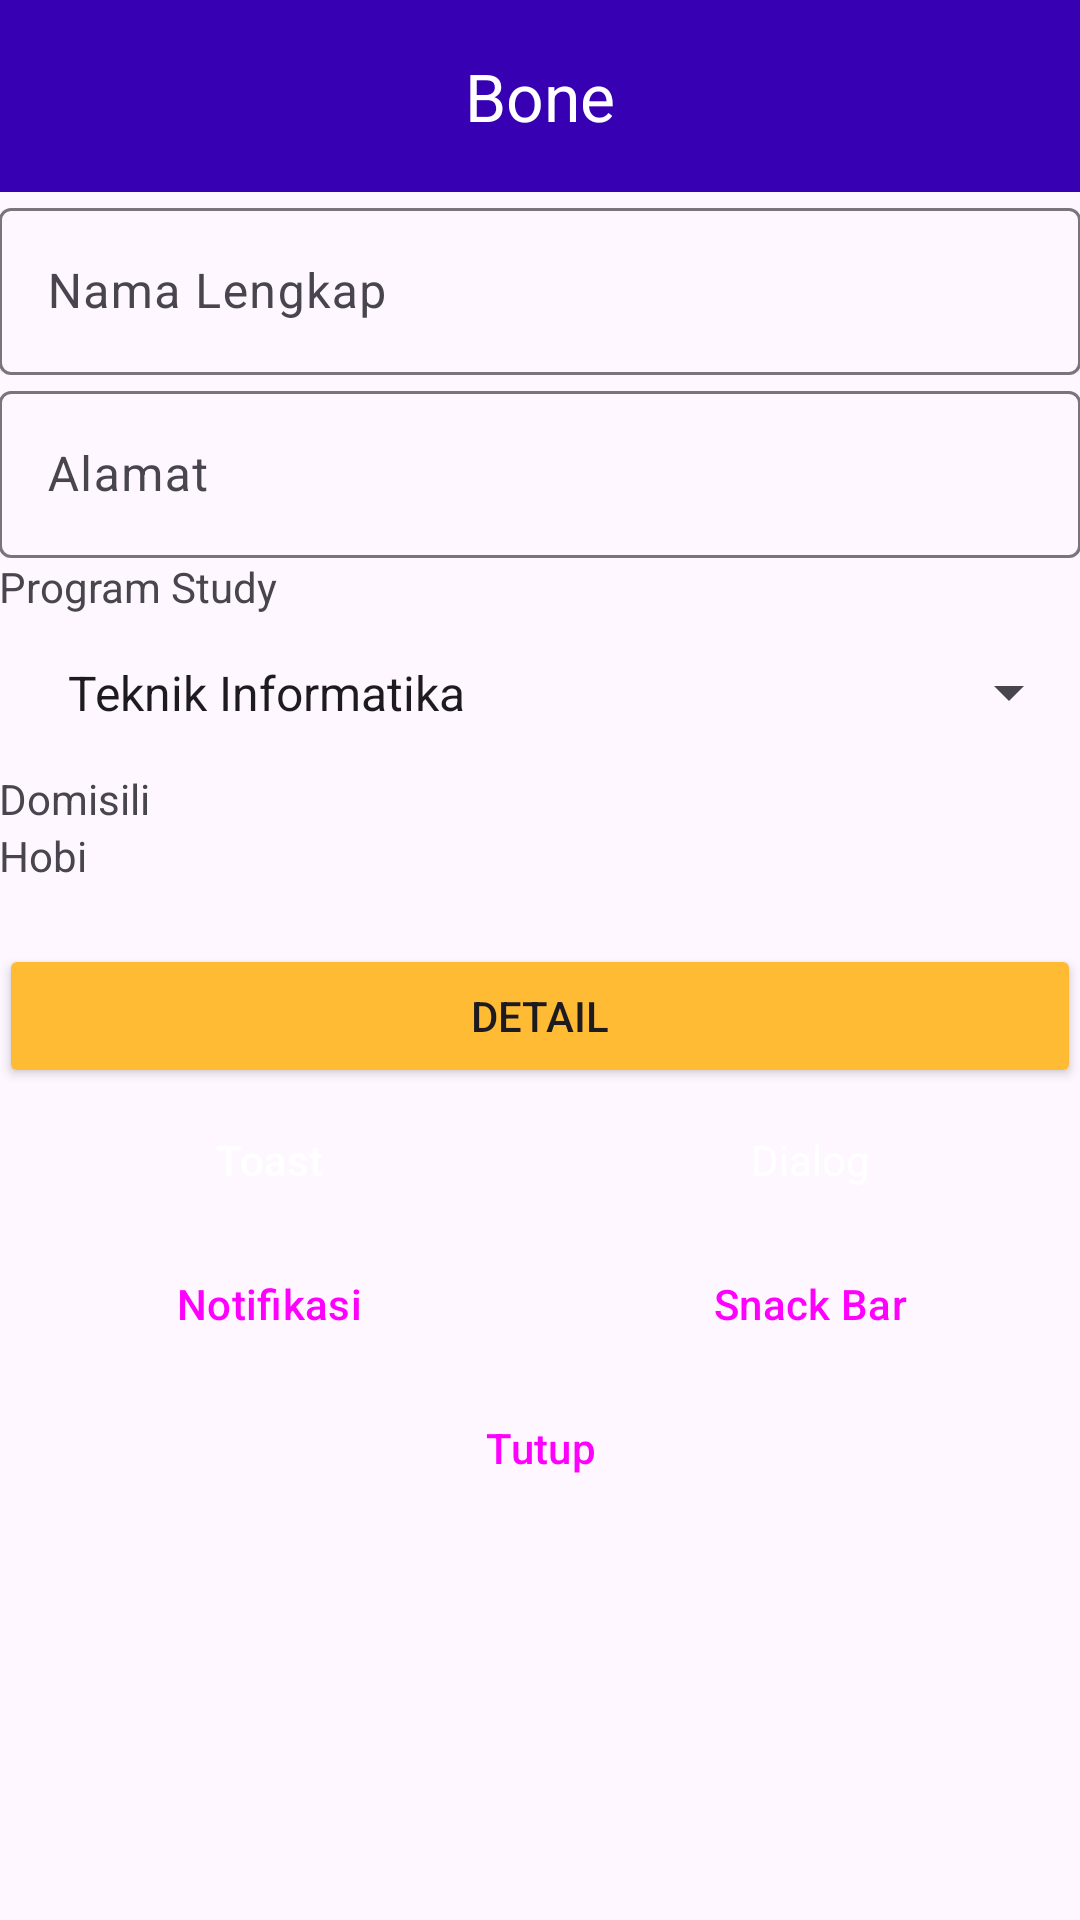

Here is an Android app screen rendered from its layout file. Give the layout XML and the strings, colors and styles it references.
<!-- AndroidManifest.xml: application theme Theme.Latihan1 -->
<!-- res/layout/activity_main.xml -->
<?xml version="1.0" encoding="utf-8"?>
<LinearLayout xmlns:android="http://schemas.android.com/apk/res/android"
    xmlns:app="http://schemas.android.com/apk/res-auto"
    xmlns:tools="http://schemas.android.com/tools"
    android:layout_width="match_parent"
    android:layout_height="match_parent"
    android:orientation="vertical"
    android:id="@+id/main_layout_id"
    tools:context=".MainActivity">

    <com.google.android.material.appbar.AppBarLayout
        android:layout_width="match_parent"
        android:layout_height="wrap_content"
        android:background="@color/colorPrimaryDark"
        android:theme="@style/WhiteIconToolbar"
        android:fitsSystemWindows="true">

        <com.google.android.material.appbar.MaterialToolbar
            android:id="@+id/appBar"
            android:layout_width="match_parent"
            android:layout_height="wrap_content"
            android:minHeight="?attr/actionBarSize"
            app:title="@string/app_name"
            app:titleCentered="true"
            app:titleTextColor="@color/white"/>

    </com.google.android.material.appbar.AppBarLayout>

    
    <androidx.core.widget.NestedScrollView
        android:layout_width="match_parent"
        android:layout_height="match_parent"
        app:layout_behavior="@string/appbar_scrolling_view_behavior">

        <LinearLayout
            android:layout_width="match_parent"
            android:layout_height="match_parent"
            android:orientation="vertical"
            android:padding="@dimen/dp_16">

            <com.google.android.material.textfield.TextInputLayout
                android:layout_width="match_parent"
                android:layout_height="wrap_content"
                android:layout_marginBottom="@dimen/dp_10"
                android:hint="@string/full_name" >

                <com.google.android.material.textfield.TextInputEditText
                    android:id="@+id/et_nama"
                    android:layout_width="match_parent"
                    android:layout_height="wrap_content"
                    android:singleLine="true"/>

            </com.google.android.material.textfield.TextInputLayout>

            <com.google.android.material.textfield.TextInputLayout
                android:layout_width="match_parent"
                android:layout_height="wrap_content"
                android:layout_marginBottom="@dimen/dp_10"
                android:hint="@string/address" >

                <com.google.android.material.textfield.TextInputEditText
                    android:id="@+id/et_alamat"
                    android:layout_width="match_parent"
                    android:layout_height="wrap_content" />

            </com.google.android.material.textfield.TextInputLayout>

            <TextView
                android:layout_width="match_parent"
                android:layout_height="wrap_content"
                android:text="@string/study_program" />

            <Spinner
                android:id="@+id/sp_prodi"
                android:layout_width="match_parent"
                android:layout_height="wrap_content"
                android:entries="@array/study"
                android:padding="15dp" />

            <TextView
                android:layout_width="match_parent"
                android:layout_height="wrap_content"
                android:text="@string/domicile" />

            <RadioGroup
                android:id="@+id/rg_domisili"
                android:layout_width="match_parent"
                android:layout_height="wrap_content">

                <RadioButton
                    android:id="@+id/rb_DK"
                    android:layout_width="wrap_content"
                    android:layout_height="@dimen/dp_48"
                    android:checked="true"
                    android:text="@string/in_town" />

                <RadioButton
                    android:id="@+id/rb_LK"
                    android:layout_width="wrap_content"
                    android:layout_height="@dimen/dp_48"
                    android:checked="true"
                    android:text="@string/out_of_town" />

            </RadioGroup>

            <TextView
                android:layout_width="match_parent"
                android:layout_height="wrap_content"
                android:text="@string/hobby" />

            <CheckBox
                android:id="@+id/cb_teknologi"
                android:layout_width="match_parent"
                android:layout_height="@dimen/dp_48"
                android:text="@string/technology" />

            <CheckBox
                android:id="@+id/cb_kuliner"
                android:layout_width="match_parent"
                android:layout_height="@dimen/dp_48"
                android:layout_marginBottom="20dp"
                android:text="@string/culinary" />

            <Button
                android:id="@+id/bt_detil"
                android:layout_width="match_parent"
                android:layout_height="wrap_content"
                android:backgroundTint="@android:color/holo_orange_light"
                android:text="@string/detail"
                app:icon="@drawable/plus_white_24"/>

            <LinearLayout
                android:layout_width="match_parent"
                android:layout_height="match_parent"
                android:orientation="horizontal">

                <Button
                    style="@style/Widget.Material3.Button.ElevatedButton"
                    android:id="@+id/bt_toast"
                    android:layout_width="match_parent"
                    android:layout_height="wrap_content"
                    android:layout_marginEnd="@dimen/dp_1"
                    android:layout_weight="1"
                    android:backgroundTint="@color/colorAccent"
                    android:text="@string/toast"
                    android:textColor="#fff" />

                <Button
                    android:id="@+id/bt_dialog"
                    android:layout_width="match_parent"
                    android:layout_height="wrap_content"
                    android:layout_weight="1"
                    android:layout_marginStart="@dimen/dp_1"
                    android:backgroundTint="@android:color/holo_green_light"
                    android:text="@string/dialog"
                    android:textColor="#fff"
                    style="?attr/buttonBarStyle"/>

            </LinearLayout>

            <LinearLayout
                android:layout_width="match_parent"
                android:layout_height="match_parent"
                android:orientation="horizontal">

                <Button
                    style="@style/Widget.Material3.Button.TonalButton"
                    android:id="@+id/bt_notifikasi"
                    android:layout_width="match_parent"
                    android:layout_height="wrap_content"
                    android:layout_weight="1"
                    android:text="@string/notification" />

                <Button
                    android:id="@+id/bt_snack"
                    android:layout_width="match_parent"
                    android:layout_height="wrap_content"
                    android:layout_weight="1"
                    android:layout_marginHorizontal="@dimen/dp_1"
                    android:text="@string/snack_bar"
                    style="?attr/materialButtonOutlinedStyle"/>

            </LinearLayout>

            <Button
                android:id="@+id/bt_keluar"
                android:layout_width="match_parent"
                android:layout_height="0dp"
                android:layout_weight="1"
                android:text="@string/close"
                style="@style/Widget.Material3.Button.TextButton"/>


        </LinearLayout>
    </androidx.core.widget.NestedScrollView>

</LinearLayout>
<!-- resources referenced by this layout -->
<resources>
  <string-array name="study">
          <item>Teknik Informatika</item>
          <item>Teknik Industri</item>
          <item>Ekonomi</item>
          <item>Desain Komunikasi Visual</item>
          <item>Sistem Informasi</item>
          <item>Sains Data</item>
          <item>Hukum</item>
      </string-array>
  <!-- drawable plus_white_24 (drawable) -->
  <vector xmlns:android="http://schemas.android.com/apk/res/android" android:height="24dp" android:tint="#FFFFFF" android:viewportHeight="24" android:viewportWidth="24" android:width="24dp">
        
      <path android:fillColor="@android:color/white" android:pathData="M19,3L5,3c-1.1,0 -2,0.9 -2,2v14c0,1.1 0.9,2 2,2h14c1.1,0 2,-0.9 2,-2L21,5c0,-1.1 -0.9,-2 -2,-2zM9,15L7.5,15v-4.5L6,10.5L6,9h3v6zM13.75,15L12,12.75L12,15h-1.5L10.5,9L12,9v2.25L13.75,9h1.75l-2.25,3 2.25,3h-1.75zM19.5,12.5L18,12.5L18,14h-1v-1.5h-1.5v-1L17,11.5L17,10h1v1.5h1.5v1z"/>
      
  </vector>
  <string name="address">Alamat</string>
  <string name="app_name" translatable="false">Bone</string>
  <string name="close">Tutup</string>
  <string name="culinary">Kuliner</string>
  <string name="detail">Detail</string>
  <string name="dialog" translatable="false">Dialog</string>
  <string name="domicile">Domisili</string>
  <string name="full_name">Nama Lengkap</string>
  <string name="hobby">Hobi</string>
  <string name="in_town">Dalam Kota</string>
  <string name="notification">Notifikasi</string>
  <string name="out_of_town">Luar Kota</string>
  <string name="snack_bar" translatable="false">Snack Bar</string>
  <string name="study_program">Program Study</string>
  <string name="technology">Teknologi</string>
  <string name="toast" translatable="false">Toast</string>
  <style name="WhiteIconToolbar" parent="Theme.Material3.DayNight.NoActionBar">
          <item name="android:textColorSecondary">@color/white</item>
      </style>
  <style name="Theme.Latihan1" parent="Base.Theme.Latihan1" />
  <style name="Base.Theme.Latihan1" parent="Theme.Material3.DayNight.NoActionBar">
          
          
      </style>
  <!-- not gathered from this repository: default colours our renderer supplied (Android Studio template values) -->
  <color name="white">#FFFFFFFF</color>
  <color name="colorPrimaryDark">#FF3700B3</color>
  <color name="colorAccent">#FF03DAC5</color>
</resources>
